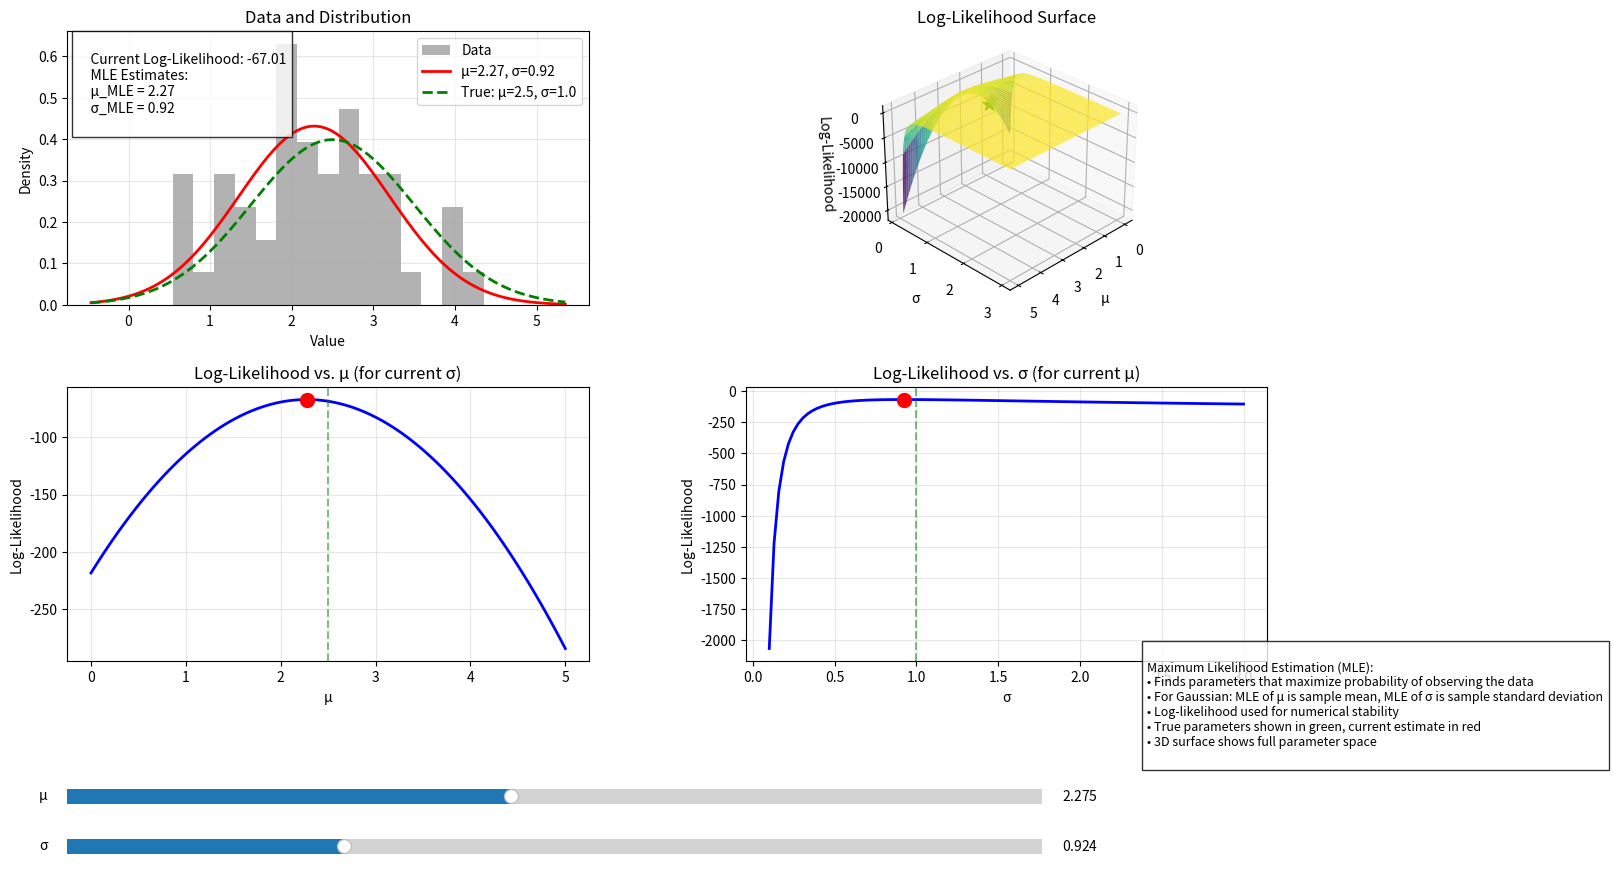

Python code for this plot:
import numpy as np
import matplotlib.pyplot as plt
from scipy.stats import norm
from matplotlib.widgets import Slider
from mpl_toolkits.mplot3d import Axes3D

# Create synthetic data from a normal distribution
np.random.seed(42)  # For reproducibility
true_mean = 2.5
true_std = 1.0
n_samples = 50
data = np.random.normal(true_mean, true_std, n_samples)

# Create figure and axes
fig = plt.figure(figsize=(15, 10))
gs = plt.GridSpec(2, 2, height_ratios=[1, 1])
ax1 = fig.add_subplot(gs[0, 0])  # Data and distribution
ax2 = fig.add_subplot(gs[0, 1], projection='3d')  # 3D likelihood surface
ax3 = fig.add_subplot(gs[1, 0])  # Log-likelihood vs mu
ax4 = fig.add_subplot(gs[1, 1])  # Log-likelihood vs sigma
plt.subplots_adjust(left=0.1, bottom=0.25, wspace=0.3, hspace=0.3)

# Create parameter ranges for visualization
mu_range = np.linspace(0, 5, 100)
sigma_range = np.linspace(0.1, 3, 100)

def log_likelihood(mu, sigma):
    """Calculate log likelihood for normal distribution"""
    return np.sum(norm.logpdf(data, mu, sigma))

def plot_likelihood():
    """Plot the data and current likelihood estimates"""
    # Clear previous plots
    ax1.clear()
    ax3.clear()
    ax4.clear()
    ax2.clear()
    
    # Get current parameter values
    current_mu = mu_slider.val
    current_sigma = sigma_slider.val
    
    # Plot 1: Data histogram and current distribution
    ax1.hist(data, bins=15, density=True, alpha=0.6, color='gray', label='Data')
    x = np.linspace(min(data)-1, max(data)+1, 100)
    y = norm.pdf(x, current_mu, current_sigma)
    ax1.plot(x, y, 'r-', lw=2, label=f'μ={current_mu:.2f}, σ={current_sigma:.2f}')
    ax1.plot(x, norm.pdf(x, true_mean, true_std), 'g--', lw=2, 
            label=f'True: μ={true_mean}, σ={true_std}')
    ax1.set_title('Data and Distribution')
    ax1.set_xlabel('Value')
    ax1.set_ylabel('Density')
    ax1.legend()
    ax1.grid(True, alpha=0.3)

    # Plot 2: 3D log-likelihood surface
    MU, SIGMA = np.meshgrid(mu_range, sigma_range)
    Z = np.zeros_like(MU)
    for i in range(MU.shape[0]):
        for j in range(MU.shape[1]):
            Z[i,j] = log_likelihood(MU[i,j], SIGMA[i,j])
    
    ax2.plot_surface(MU, SIGMA, Z, cmap='viridis', alpha=0.8)
    ax2.scatter([current_mu], [current_sigma], [log_likelihood(current_mu, current_sigma)],
                color='red', s=100, marker='*')
    ax2.scatter([true_mean], [true_std], [log_likelihood(true_mean, true_std)],
                color='green', s=100, marker='*')
    ax2.set_xlabel('μ')
    ax2.set_ylabel('σ')
    ax2.set_zlabel('Log-Likelihood')
    ax2.set_title('Log-Likelihood Surface')
    ax2.view_init(elev=30, azim=45)

    # Plot 3: Log-likelihood vs mu (for current sigma)
    log_liks_mu = [log_likelihood(mu, current_sigma) for mu in mu_range]
    ax3.plot(mu_range, log_liks_mu, 'b-', lw=2)
    current_log_lik = log_likelihood(current_mu, current_sigma)
    ax3.plot(current_mu, current_log_lik, 'ro', markersize=10)
    ax3.axvline(true_mean, color='g', linestyle='--', alpha=0.5)
    ax3.set_title('Log-Likelihood vs. μ (for current σ)')
    ax3.set_xlabel('μ')
    ax3.set_ylabel('Log-Likelihood')
    ax3.grid(True, alpha=0.3)

    # Plot 4: Log-likelihood vs sigma (for current mu)
    log_liks_sigma = [log_likelihood(current_mu, sigma) for sigma in sigma_range]
    ax4.plot(sigma_range, log_liks_sigma, 'b-', lw=2)
    ax4.plot(current_sigma, current_log_lik, 'ro', markersize=10)
    ax4.axvline(true_std, color='g', linestyle='--', alpha=0.5)
    ax4.set_title('Log-Likelihood vs. σ (for current μ)')
    ax4.set_xlabel('σ')
    ax4.set_ylabel('Log-Likelihood')
    ax4.grid(True, alpha=0.3)

    # Add text showing current likelihood
    mle_mu = np.mean(data)
    mle_sigma = np.std(data)
    info_text = f"""
    Current Log-Likelihood: {current_log_lik:.2f}
    MLE Estimates:
    μ_MLE = {mle_mu:.2f}
    σ_MLE = {mle_sigma:.2f}
    """
    ax1.text(0.02, 0.98, info_text, transform=ax1.transAxes, 
             verticalalignment='top', bbox=dict(facecolor='white', alpha=0.8))

# Create sliders
slider_color = 'lightgoldenrodyellow'
mu_slider_ax = plt.axes([0.1, 0.1, 0.65, 0.03], facecolor=slider_color)
sigma_slider_ax = plt.axes([0.1, 0.05, 0.65, 0.03], facecolor=slider_color)

mu_slider = Slider(mu_slider_ax, 'μ', 0.0, 5.0, valinit=np.mean(data))
sigma_slider = Slider(sigma_slider_ax, 'σ', 0.1, 3.0, valinit=np.std(data))

# Update function for both sliders
def update(val):
    plot_likelihood()
    fig.canvas.draw_idle()

# Register update function with each slider
mu_slider.on_changed(update)
sigma_slider.on_changed(update)

# Add explanation text
explanation = """
Maximum Likelihood Estimation (MLE):
• Finds parameters that maximize probability of observing the data
• For Gaussian: MLE of μ is sample mean, MLE of σ is sample standard deviation
• Log-likelihood used for numerical stability
• True parameters shown in green, current estimate in red
• 3D surface shows full parameter space
"""
plt.figtext(0.82, 0.15, explanation, fontsize=9, 
            bbox=dict(facecolor='white', alpha=0.8))

# Initial plot
plot_likelihood()

plt.show() 